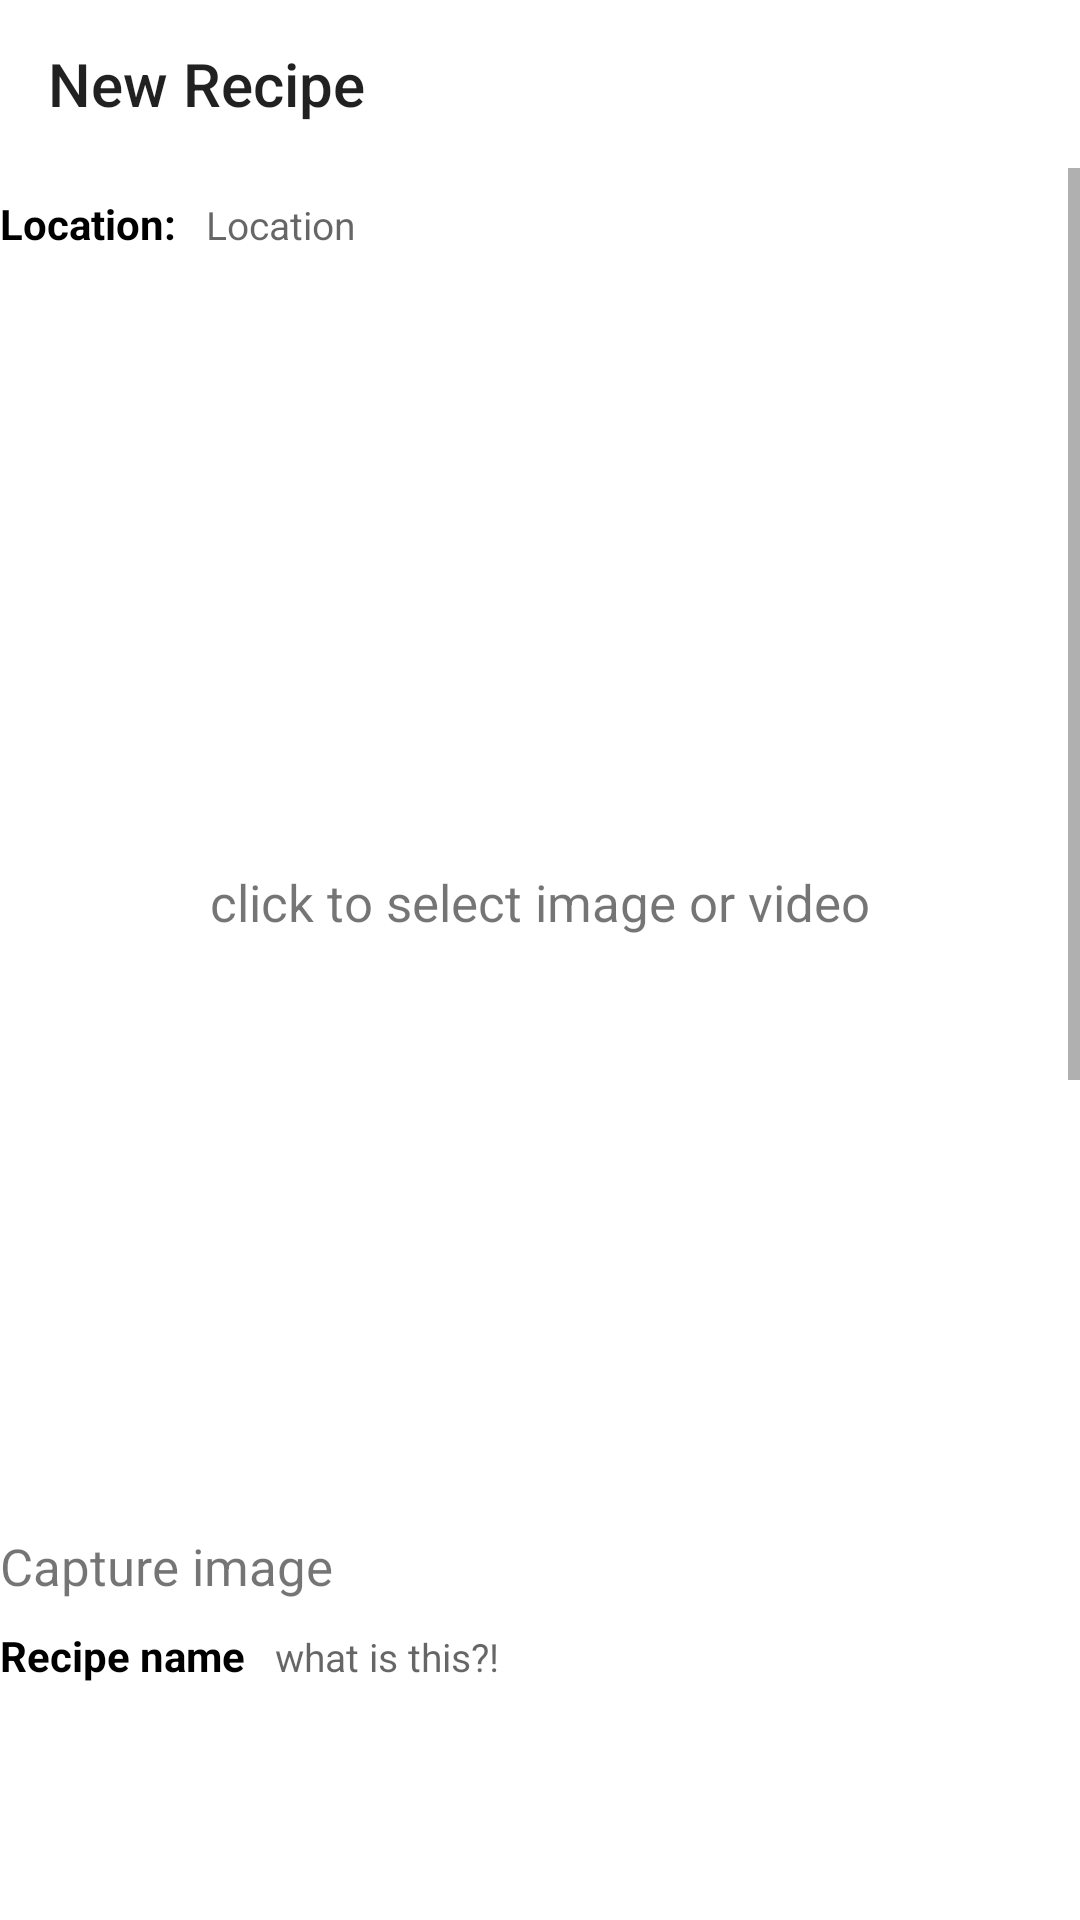

Reconstruct the res/layout file that produces this screen, plus the resources it refers to.
<!-- AndroidManifest.xml: application theme Splash_theme -->
<!-- res/layout/add_recipe_activity.xml -->
<?xml version="1.0" encoding="utf-8"?>
<LinearLayout
    xmlns:android="http://schemas.android.com/apk/res/android"
    xmlns:app="http://schemas.android.com/apk/res-auto"
    xmlns:tools="http://schemas.android.com/tools"
    android:layout_width="match_parent"
    android:layout_height="match_parent"
    android:background="@color/white"
    tools:context=".upload.UploadActivity"
    android:orientation="vertical">
  <androidx.appcompat.widget.Toolbar
      android:id="@+id/recipe_toolbar"
      android:layout_width="match_parent"
      android:layout_height="wrap_content"
      app:title="New Recipe"/>

  <ScrollView
      android:layout_width="match_parent"
      android:layout_height="match_parent">

    <LinearLayout
        android:layout_width="match_parent"
        android:layout_height="wrap_content"
        android:orientation="vertical">
      <LinearLayout
          android:layout_width="match_parent"
          android:layout_height="wrap_content"
          android:orientation="horizontal">

        <TextView
            android:layout_width="wrap_content"
            android:layout_height="wrap_content"
            android:text="Location:"
            android:textColor="@android:color/black"
            android:textStyle="bold" />

        <EditText
            android:id="@+id/location"
            android:layout_width="match_parent"
            android:layout_height="wrap_content"
            android:layout_marginBottom="7sp"
            android:background="@null"
            android:hint="Location"
            android:inputType="text"
            android:maxLines="1"
            android:padding="10sp"
            android:textSize="13sp" />
      </LinearLayout>
      <RelativeLayout
          android:layout_width="match_parent"
          android:layout_height="wrap_content"
          android:layout_marginBottom="10sp">

        <TextView
            android:layout_width="wrap_content"
            android:layout_height="wrap_content"
            android:layout_centerInParent="true"
            android:drawableStart="@drawable/alert_icon"
            android:drawableTint="@color/colorAccent"
            android:text="click to select image or video"
            android:textSize="17sp" />


        <ImageView
            android:id="@+id/upload_image"
            android:layout_width="match_parent"
            android:layout_height="400sp"
            android:onClick="chooseImage"
            android:scaleType="centerCrop" />
      </RelativeLayout>
      <TextView
          android:onClick="CaptureImage"
          android:layout_width="wrap_content"
          android:layout_height="wrap_content"
          android:layout_centerInParent="true"
          android:drawableStart="@drawable/alert_icon"
          android:drawableTint="@color/colorAccent"
          android:text="Capture image"
          android:textSize="17sp" />


      <LinearLayout
          android:layout_width="match_parent"
          android:layout_height="wrap_content"
          android:orientation="horizontal">

        <TextView
            android:layout_width="wrap_content"
            android:layout_height="wrap_content"
            android:text="Recipe name"
            android:textColor="@android:color/black"
            android:textStyle="bold" />

        <AutoCompleteTextView
            android:id="@+id/recipe_name"
            android:layout_width="match_parent"
            android:layout_height="wrap_content"
            android:layout_marginBottom="7sp"
            android:background="@null"
            android:hint="what is this?!"
            android:inputType="text"
            android:maxLines="1"
            android:padding="10sp"
            android:textSize="13sp" />
      </LinearLayout>



      <FrameLayout
          android:layout_width="match_parent"
          android:layout_height="600sp">
        <androidx.viewpager.widget.ViewPager
            android:id="@+id/recipe_view_pager"
            android:layout_width="match_parent"
            android:layout_height="match_parent">
          <com.google.android.material.tabs.TabLayout
              android:id="@+id/tab"
              android:layout_width="match_parent"
              android:layout_height="wrap_content"/>
        </androidx.viewpager.widget.ViewPager>
      </FrameLayout>
    </LinearLayout>
  </ScrollView>

</LinearLayout>
<!-- resources referenced by this layout -->
<resources>
  <color name="colorAccent">#D81B60</color>
  <color name="white">#FFFFFF</color>
  <style name="Splash_theme" parent="Theme.AppCompat.Light.NoActionBar">
          <item name="android:windowBackground">@color/colorPrimaryDark</item>
      </style>
  <color name="colorPrimaryDark">#212121</color>
</resources>
